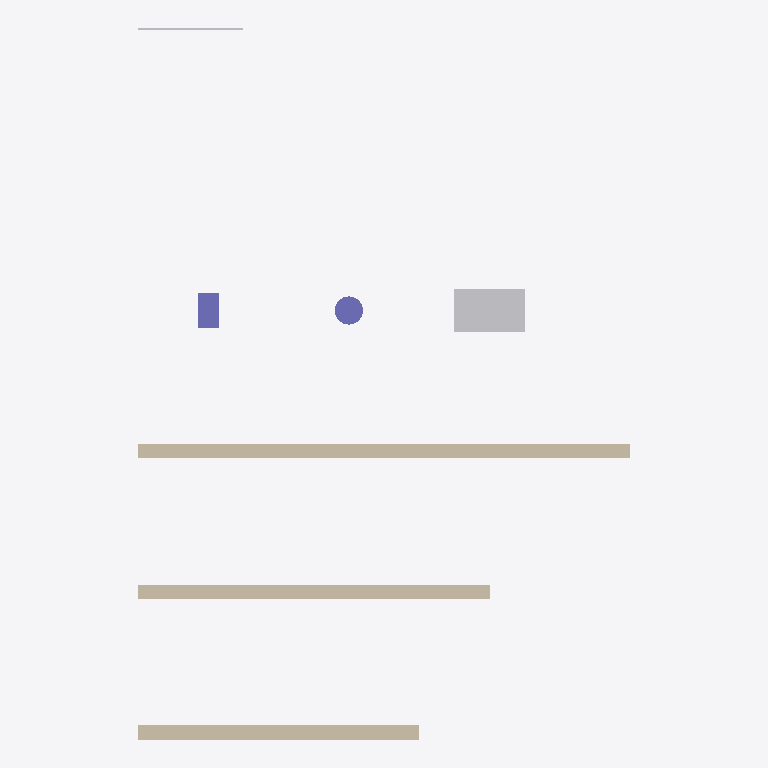
Plan cut of the same IFC building model at storey 'Level 1' (level 0.00 m, cut at 1.40 m), seen from above with north up, elements coloured by IFC class (only those large enough to see are counted): 3 walls (beige), 2 other elements (light grey), 2 columns (violet). Cut surfaces are drawn darker.
Extent 7.0 m × 10.1 m × 6.0 m (x, y, z). Storeys (2): Level 1 at 0.00 m; Level 2 at 3.00 m. Elements (8): 3 IfcWall, 2 IfcBuildingElementProxy, 2 IfcColumn, 1 IfcRailing.

HEADER;
FILE_DESCRIPTION(('ViewDefinition [CoordinationView]'),'2;1');
FILE_NAME('columns-offset.ifc','2026-11-07T00:00:00',(''),(''),'hand-written test fixture','','');
FILE_SCHEMA(('IFC4'));
ENDSEC;
DATA;
#1=IFCPROJECT('0aaaaaaaaaaaaaaaaaaaa1',$,'Columns and Offset Test',$,$,$,$,(#20),#10);
#40=IFCSITE('0aaaaaaaaaaaaaaaaaaaa2',$,'Site',$,$,#41,$,$,.ELEMENT.,$,$,$,$,$);
#44=IFCBUILDING('0aaaaaaaaaaaaaaaaaaaa3',$,'Building',$,$,#45,$,$,.ELEMENT.,$,$,$);
#50=IFCBUILDINGSTOREY('0aaaaaaaaaaaaaaaaaaaa4',$,'Level 1',$,$,#51,$,$,.ELEMENT.,0.0);
#52=IFCBUILDINGSTOREY('0aaaaaaaaaaaaaaaaaaaa5',$,'Level 2',$,$,#53,$,$,.ELEMENT.,3000.0);
#120=IFCWALL('0aaaaaaaaaaaaaaaaaaac3',$,'Two Storey Wall',$,$,#121,#122,$,.STANDARD.);
#110=IFCWALL('0aaaaaaaaaaaaaaaaaaac2',$,'Negative Offset Wall',$,$,#111,#112,$,.STANDARD.);
#100=IFCWALL('0aaaaaaaaaaaaaaaaaaac1',$,'Ordinary Wall',$,$,#101,#102,$,.STANDARD.);
#220=IFCBUILDINGELEMENTPROXY('0aaaaaaaaaaaaaaaaaaae1',$,'Generic Box',$,$,#221,#222,$,.ELEMENT.);
#200=IFCCOLUMN('0aaaaaaaaaaaaaaaaaaad1',$,'Rect Column',$,$,#201,#202,$,.COLUMN.);
#210=IFCCOLUMN('0aaaaaaaaaaaaaaaaaaad2',$,'Round Column',$,$,#211,#212,$,.COLUMN.);
#310=IFCBUILDINGELEMENTPROXY('0aaaaaaaaaaaaaaaaaaaf2',$,'Railing:Glass',$,$,#311,#312,$,.ELEMENT.);
ENDSEC;
